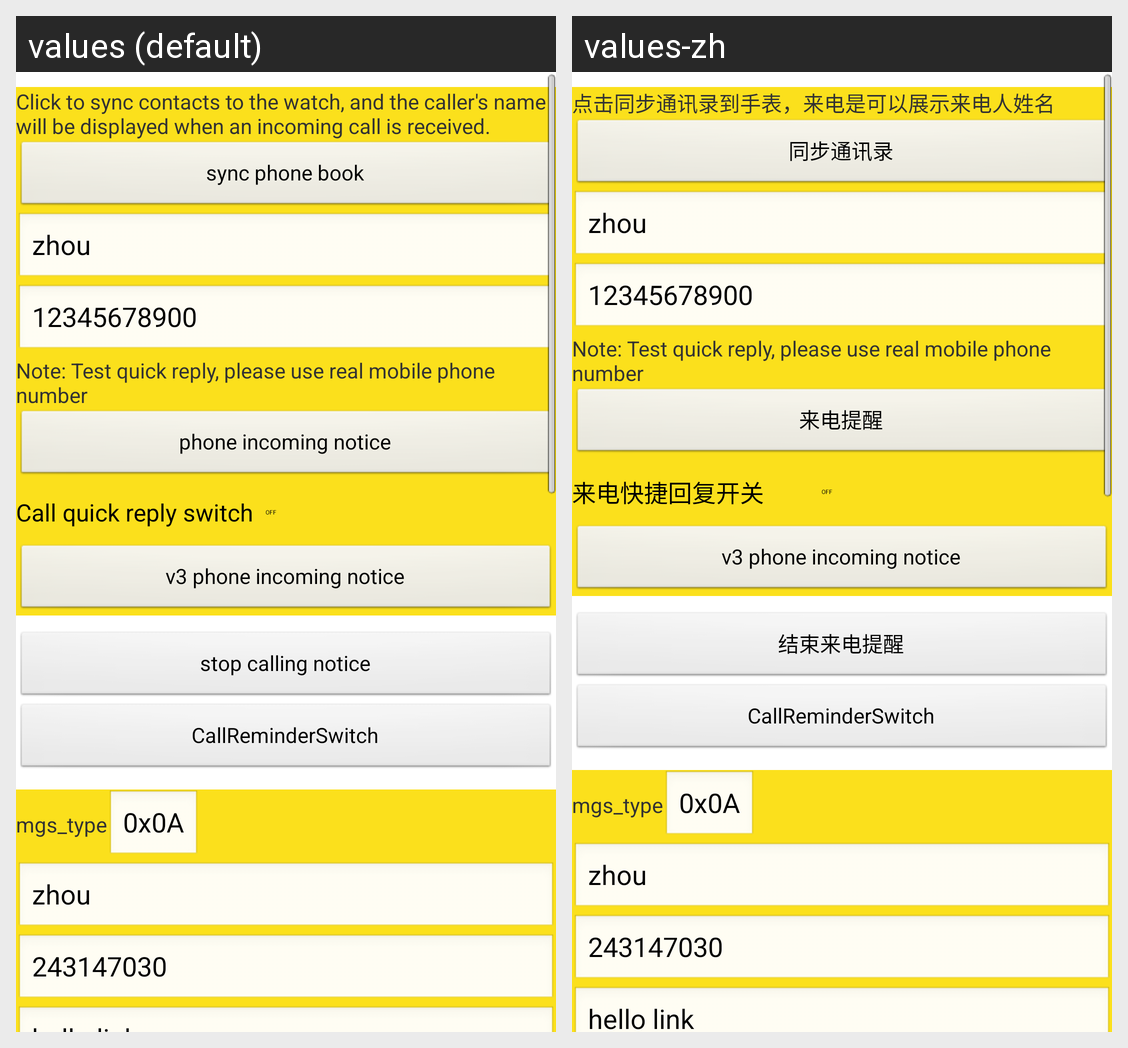

The same Android screen rendered under two of its app's locales, left to right. List the strings drawn on it with the default value and each locale's translation.
Android screen res/layout/activity_phone_notice.xml rendered under 2 locales, left to right: values (default), values-zh. Device: Nexus 5 (rendered at 1080×1920; each locale shown at half size, 540×960, under a caption strip naming it); theme AppTheme.
Strings drawn on this screen, with the default value and each locale's value (text and hints the layout hard-codes, and strings that could not be matched under every locale, appear in the picture but are not listed):

phone_notice_sync_phone_book_tip
  values: Click to sync contacts to the watch, and the caller's name will be displayed when an incoming call is received.
  values-zh: 点击同步通讯录到手表，来电是可以展示来电人姓名

phone_notice_sync_phone_book
  values: sync phone book
  values-zh: 同步通讯录

phone_notice_incoming_call
  values: phone incoming notice
  values-zh: 来电提醒

phone_notice_incoming_call_reply
  values: Call quick reply switch
  values-zh: 来电快捷回复开关

phone_notice_calling_stop
  values: stop calling notice
  values-zh: 结束来电提醒
